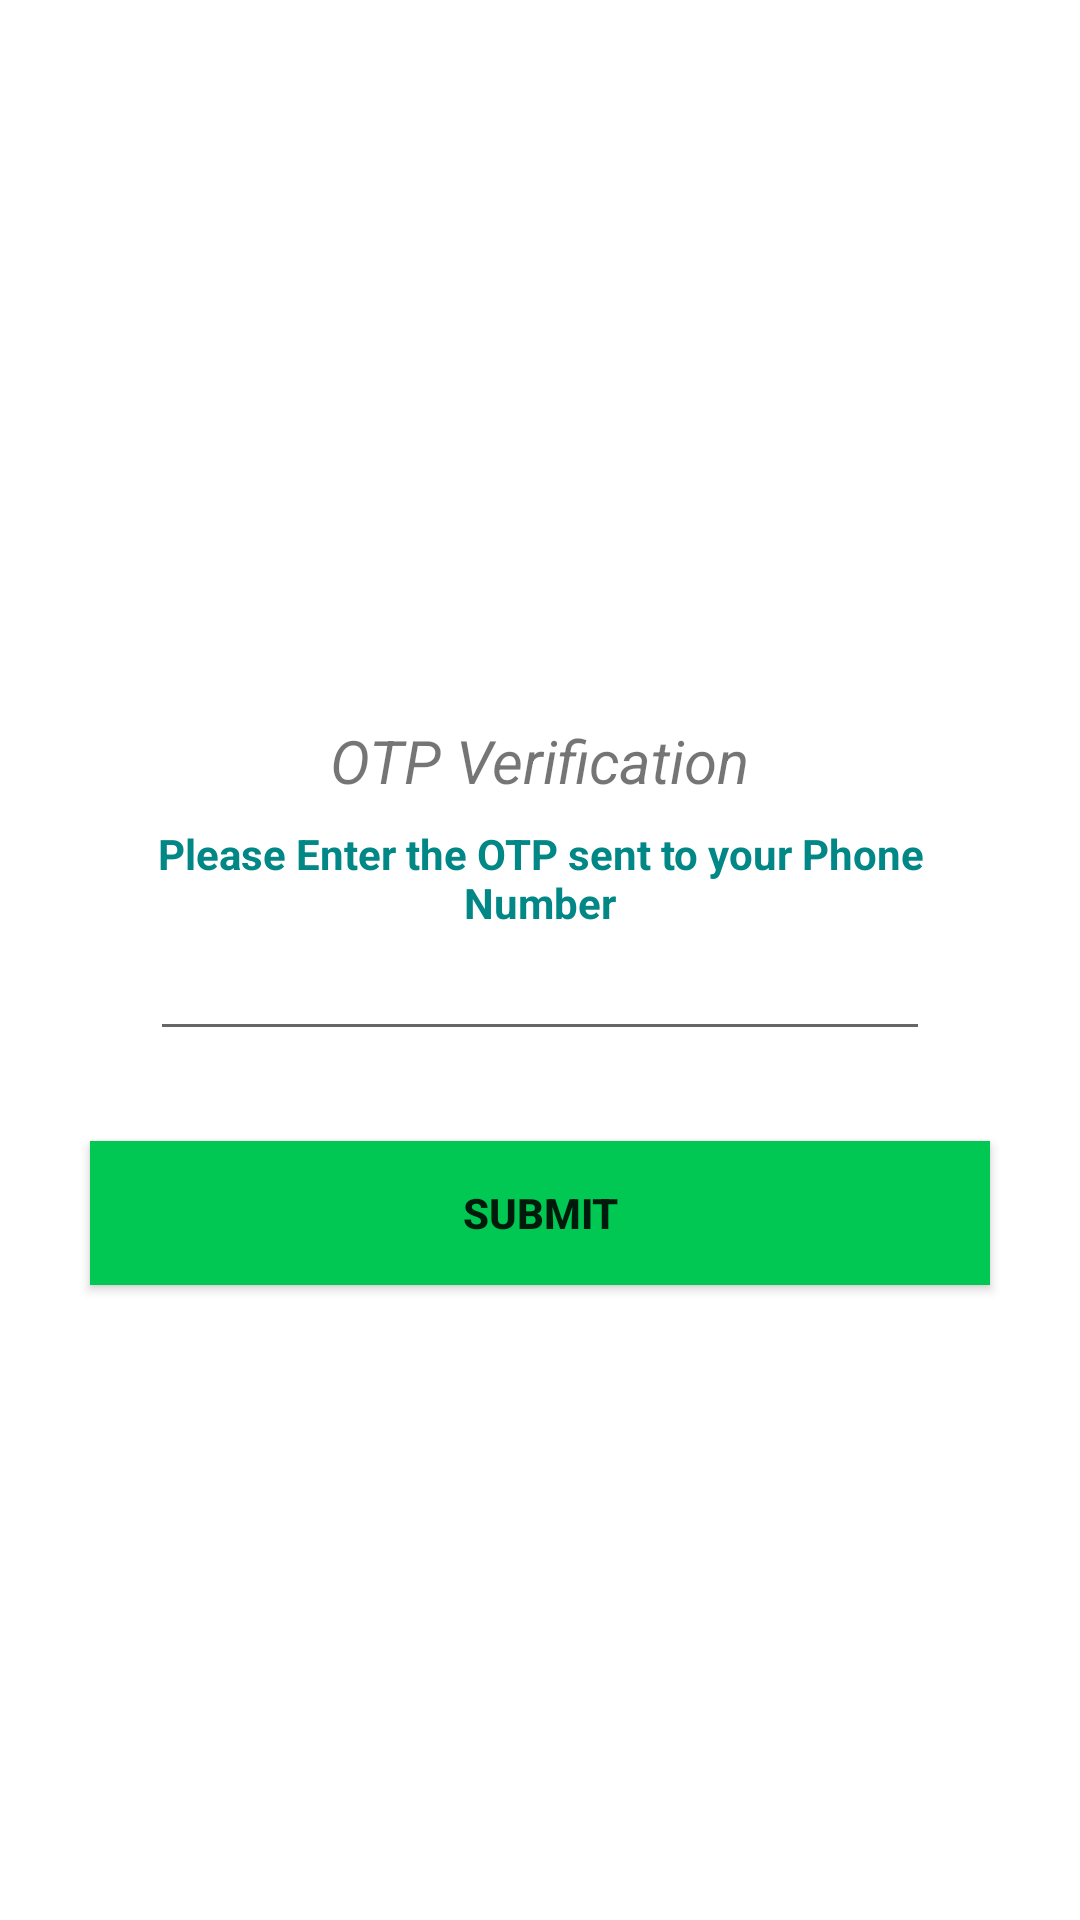

Here is an Android app screen rendered from its layout file. Give the layout XML and the strings, colors and styles it references.
<!-- AndroidManifest.xml: application theme Theme.Otpver -->
<!-- res/layout/activity_verifyenterotptwo.xml -->
<?xml version="1.0" encoding="utf-8"?>
<ScrollView xmlns:android="http://schemas.android.com/apk/res/android"
    xmlns:app="http://schemas.android.com/apk/res-auto"
    xmlns:tools="http://schemas.android.com/tools"
    android:layout_width="match_parent"
    android:layout_height="match_parent"
    tools:context=".verifyenterotptwo">

    <LinearLayout
        android:layout_width="match_parent"
        android:layout_height="wrap_content"
        android:gravity="center_horizontal"
        android:orientation="vertical">

        <ImageView
            android:id="@+id/image_sendotp"
            android:layout_width="120dp"
            android:layout_height="120dp"
            android:layout_marginTop="90dp"
            android:src="@drawable/ic_baseline_email_24" />

        <TextView
            android:layout_width="wrap_content"
            android:layout_height="wrap_content"
            android:layout_marginTop="30dp"
            android:fontFamily="sans-serif-thin"
            android:text="@string/otp_verification"
            android:textAllCaps="false"
            android:textSize="20sp"
            android:textStyle="bold|italic" />

        <TextView
            android:layout_width="match_parent"
            android:layout_height="wrap_content"
            android:layout_marginStart="50dp"
            android:layout_marginTop="8dp"
            android:layout_marginEnd="50dp"
            android:gravity="center"
            android:text="@string/please_enter_the_otp_sent_to_your_phone_number"
            android:textColor="@color/teal_700"
            android:textSize="14sp"
            android:textStyle="bold" />

        <EditText
            android:id="@+id/textmobile"
            android:layout_width="match_parent"
            android:layout_height="wrap_content"
            android:layout_marginStart="50dp"
            android:layout_marginTop="4dp"
            android:layout_marginEnd="50dp"
            android:gravity="center"
            android:textSize="14sp"
            android:inputType="number"
            android:textStyle="bold" />
        <Button
            android:id="@+id/buttongetotp"
            android:layout_width="match_parent"
            android:layout_height="wrap_content"
            android:layout_margin="30dp"
            android:background="#00C853"
            android:text="@string/submit"
            android:textStyle="bold" />
    </LinearLayout>
</ScrollView>
<!-- resources referenced by this layout -->
<resources>
  <string name="otp_verification">OTP Verification</string>
  <string name="please_enter_the_otp_sent_to_your_phone_number">Please Enter the OTP sent to your Phone Number</string>
  <string name="submit">submit</string>
  <style name="Theme.Otpver" parent="Theme.MaterialComponents.DayNight.DarkActionBar">
          
          <item name="colorPrimary">@color/purple_500</item>
          <item name="colorPrimaryVariant">@color/purple_700</item>
          <item name="colorOnPrimary">@color/white</item>
          
          <item name="colorSecondary">@color/teal_200</item>
          <item name="colorSecondaryVariant">@color/teal_700</item>
          <item name="colorOnSecondary">@color/black</item>
          
          <item name="android:statusBarColor" tools:targetApi="l">?attr/colorPrimaryVariant</item>
          
      </style>
  <!-- not gathered from this repository: default colours our renderer supplied (Android Studio template values) -->
  <color name="purple_500">#FF6200EE</color>
  <color name="purple_700">#FF3700B3</color>
  <color name="teal_200">#FF03DAC5</color>
  <color name="teal_700">#FF018786</color>
  <color name="black">#FF000000</color>
  <color name="white">#FFFFFFFF</color>
</resources>
